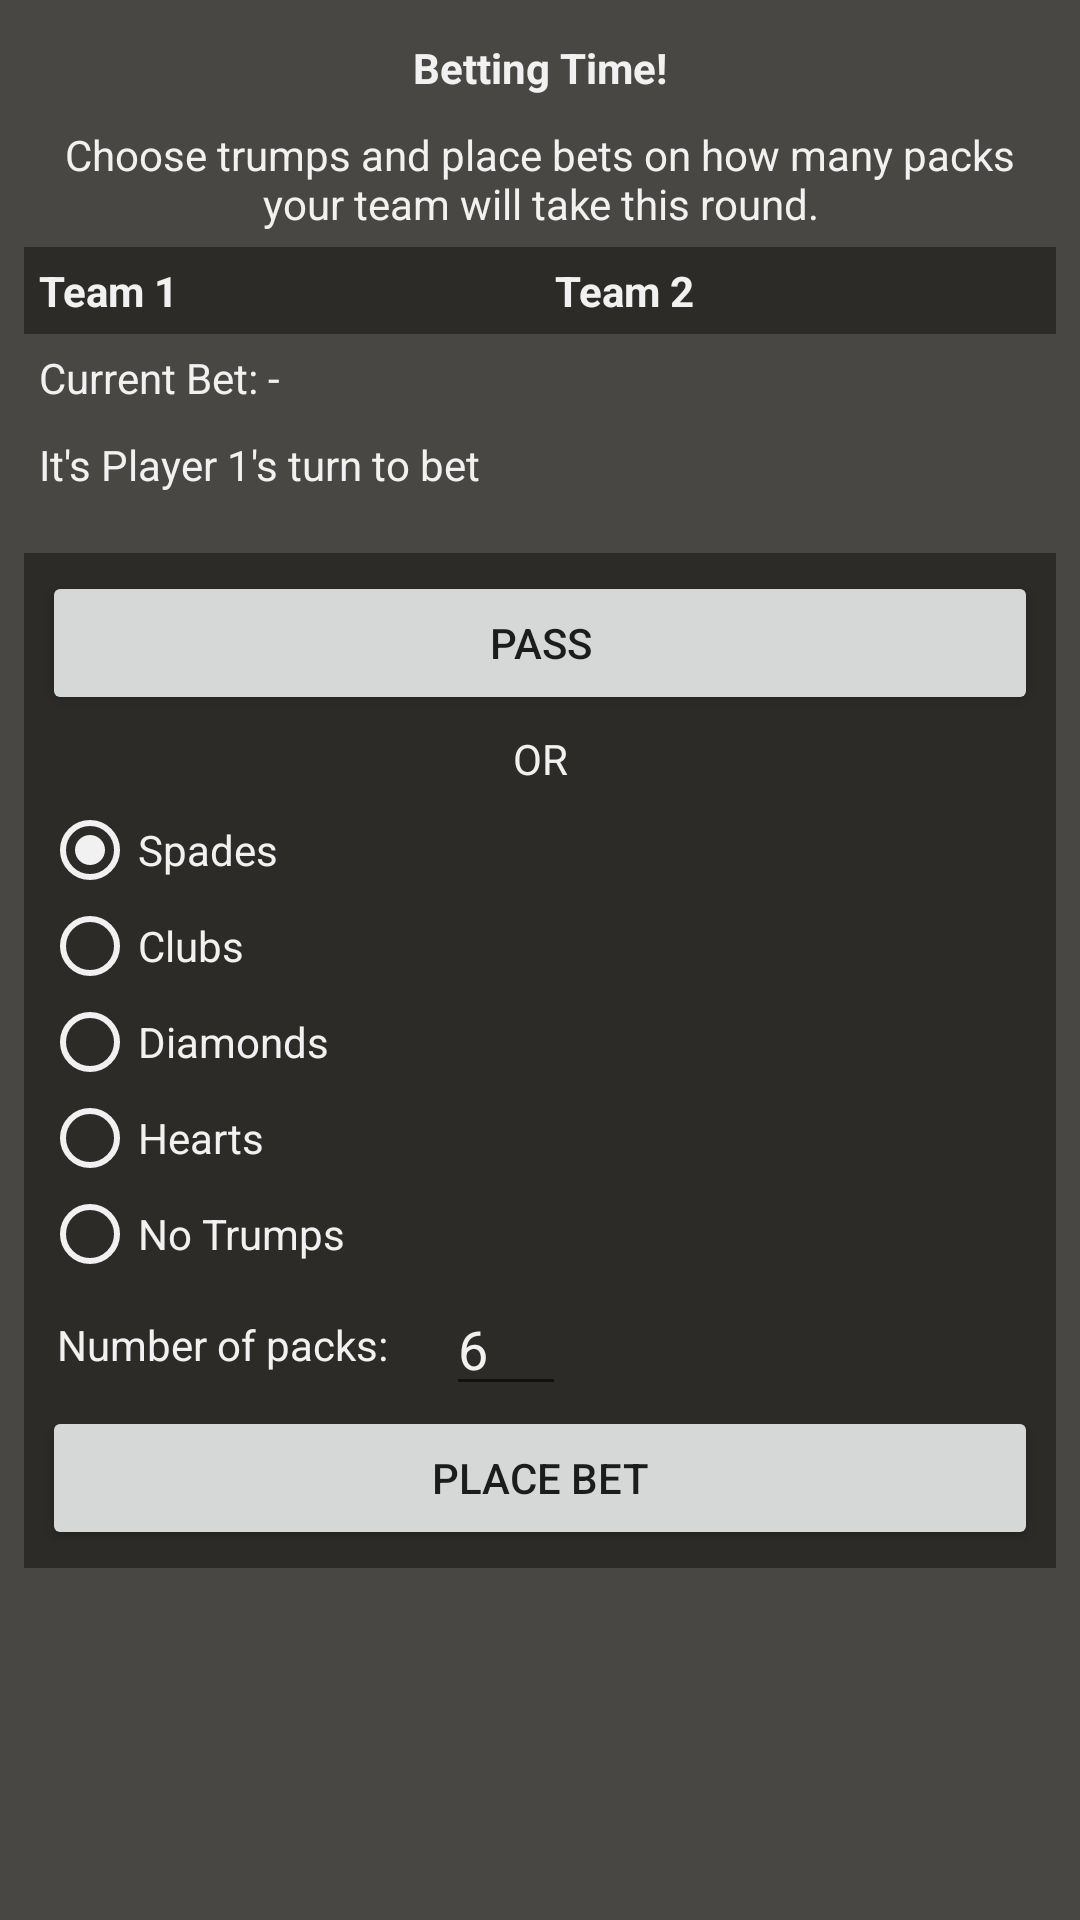

Produce the Android XML layout that renders to this screen, including the resource entries it uses.
<!-- AndroidManifest.xml: application theme AppTheme -->
<!-- res/layout/betting_screen.xml -->
<?xml version="1.0" encoding="utf-8"?>
<LinearLayout xmlns:android="http://schemas.android.com/apk/res/android"
    xmlns:app="http://schemas.android.com/apk/res-auto"
    xmlns:tools="http://schemas.android.com/tools"
    android:orientation="vertical" android:layout_width="match_parent"
    android:layout_height="match_parent"
    android:background="@color/darkGrey">

    <ScrollView
        android:layout_width="match_parent"
        android:layout_height="match_parent">

        <LinearLayout
            android:layout_width="match_parent"
            android:layout_height="wrap_content"
            android:orientation="vertical"
            android:layout_margin="8dp">

            <TextView
                android:id="@+id/txtBettingScreenTitle"
                android:layout_width="wrap_content"
                android:layout_height="wrap_content"
                android:layout_gravity="center_horizontal"
                android:layout_margin="5sp"
                android:layout_weight="1"
                android:text="Betting Time!"
                android:textColor="@color/offWhite"
                android:textStyle="bold" />

            <TextView
                android:id="@+id/txtBettingScreenTitle2"
                android:layout_width="wrap_content"
                android:layout_height="wrap_content"
                android:layout_gravity="center_horizontal"
                android:layout_margin="5sp"
                android:layout_weight="1"
                android:text="Choose trumps and place bets on how many packs your team will take this round."
                android:textAlignment="center"
                android:textColor="@color/offWhite" />

            <TableLayout
                android:layout_width="match_parent"
                android:layout_height="match_parent"
                android:layout_weight="1"
                android:background="@color/black_overlay">

                <TableRow
                    android:layout_width="match_parent"
                    android:layout_height="match_parent">

                    <LinearLayout
                        android:id="@+id/llTeam1Bets"
                        android:layout_width="match_parent"
                        android:layout_height="match_parent"
                        android:layout_weight="1"
                        android:orientation="vertical">

                        <TextView
                            android:id="@+id/txtBettingScreenTitle3"
                            android:layout_width="match_parent"
                            android:layout_height="wrap_content"
                            android:layout_gravity="center_horizontal"
                            android:layout_margin="5sp"
                            android:layout_weight="1"
                            android:text="Team 1"
                            android:textColor="@color/offWhite"
                            android:textStyle="bold" />
                    </LinearLayout>

                    <LinearLayout
                        android:id="@+id/llTeam2Bets"
                        android:layout_width="match_parent"
                        android:layout_height="match_parent"
                        android:layout_weight="1"
                        android:orientation="vertical">

                        <TextView
                            android:id="@+id/txtBettingScreenTitle4"
                            android:layout_width="match_parent"
                            android:layout_height="wrap_content"
                            android:layout_gravity="center_horizontal"
                            android:layout_margin="5sp"
                            android:layout_weight="1"
                            android:text="Team 2"
                            android:textColor="@color/offWhite"
                            android:textStyle="bold" />
                    </LinearLayout>
                </TableRow>

            </TableLayout>

            <TextView
                android:id="@+id/txtCurrentBet"
                android:layout_width="match_parent"
                android:layout_height="wrap_content"
                android:layout_gravity="center_horizontal"
                android:layout_margin="5sp"
                android:layout_weight="1"
                android:text="Current Bet: -"
                android:textColor="@color/offWhite" />

            <TextView
                android:id="@+id/txtBetTurn"
                android:layout_width="match_parent"
                android:layout_height="wrap_content"
                android:layout_gravity="center_horizontal"
                android:layout_margin="5sp"
                android:layout_weight="1"
                android:text="It's Player 1's turn to bet"
                android:textColor="@color/offWhite" />

            <LinearLayout
                android:layout_width="match_parent"
                android:layout_height="match_parent"
                android:layout_marginTop="15dp"
                android:layout_marginBottom="15dp"
                android:layout_weight="1"
                android:background="@color/black_overlay"
                android:orientation="vertical"
                android:padding="6dp">

                <Button
                    android:id="@+id/btnPass"
                    android:layout_width="match_parent"
                    android:layout_height="wrap_content"
                    android:text="PASS" />

                <TextView
                    android:layout_width="match_parent"
                    android:layout_height="wrap_content"
                    android:layout_gravity="center_horizontal"
                    android:layout_margin="5sp"
                    android:layout_weight="1"
                    android:text="OR"
                    android:textAlignment="center"
                    android:textColor="@color/offWhite" />

                <RadioGroup
                    android:id="@+id/rgrpBetSuit"
                    android:layout_width="match_parent"
                    android:layout_height="wrap_content">

                    <RadioButton
                        android:id="@+id/btnSpades"
                        android:layout_width="match_parent"
                        android:layout_height="wrap_content"
                        android:buttonTint="@color/offWhite"
                        android:checked="true"
                        android:text="Spades"
                        android:textColor="@color/offWhite" />

                    <RadioButton
                        android:id="@+id/btnClubs"
                        android:layout_width="match_parent"
                        android:layout_height="wrap_content"
                        android:buttonTint="@color/offWhite"
                        android:text="Clubs"
                        android:textColor="@color/offWhite" />

                    <RadioButton
                        android:id="@+id/btnDiamonds"
                        android:layout_width="match_parent"
                        android:layout_height="wrap_content"
                        android:buttonTint="@color/offWhite"
                        android:text="Diamonds"
                        android:textColor="@color/offWhite" />

                    <RadioButton
                        android:id="@+id/btnHearts"
                        android:layout_width="match_parent"
                        android:layout_height="wrap_content"
                        android:buttonTint="@color/offWhite"
                        android:text="Hearts"
                        android:textColor="@color/offWhite" />

                    <RadioButton
                        android:id="@+id/btnNoTrumps"
                        android:layout_width="match_parent"
                        android:layout_height="wrap_content"
                        android:buttonTint="@color/offWhite"
                        android:text="No Trumps"
                        android:textColor="@color/offWhite" />
                </RadioGroup>

                <androidx.constraintlayout.widget.ConstraintLayout
                    android:layout_width="match_parent"
                    android:layout_height="wrap_content">

                    <TextView
                        android:id="@+id/txtBetTurn2"
                        android:layout_width="wrap_content"
                        android:layout_height="wrap_content"
                        android:layout_gravity="center_horizontal"
                        android:layout_margin="5sp"
                        android:layout_weight="1"
                        android:text="Number of packs: "
                        android:textColor="@color/offWhite"
                        app:layout_constraintBottom_toBottomOf="parent"
                        app:layout_constraintStart_toStartOf="parent"
                        app:layout_constraintTop_toTopOf="parent" />

                    <EditText
                        android:id="@+id/edtBetNrPacks"
                        style="@android:style/Widget.Material.Light.EditText"
                        android:layout_width="40dp"
                        android:layout_height="wrap_content"
                        android:layout_marginStart="16dp"
                        android:ems="10"
                        android:hint="Nr Packs"
                        android:inputType="number"
                        android:text="6"
                        android:textColor="@color/offWhite"
                        app:layout_constraintStart_toEndOf="@+id/txtBetTurn2"
                        app:layout_constraintTop_toTopOf="parent" />

                </androidx.constraintlayout.widget.ConstraintLayout>

                <Button
                    android:id="@+id/btnPlaceBet"
                    android:layout_width="match_parent"
                    android:layout_height="wrap_content"
                    android:layout_weight="1"
                    android:text="Place Bet" />

            </LinearLayout>

        </LinearLayout>
    </ScrollView>
</LinearLayout>
<!-- resources referenced by this layout -->
<resources>
  <color name="black_overlay">#66000000</color>
  <color name="darkGrey">#494743</color>
  <color name="offWhite">#F1F1F1</color>
  <style name="AppTheme" parent="Theme.AppCompat.Light.DarkActionBar">
          
          <item name="colorPrimary">@color/colorPrimary</item>
          <item name="colorPrimaryDark">@color/colorPrimaryDark</item>
          <item name="colorAccent">@color/colorAccent</item>
  
          <item name="colorSurface">@color/offWhite</item>
      </style>
  <color name="colorPrimary">#1a237e</color>
  <color name="colorPrimaryDark">#000051</color>
  <color name="colorAccent">#43a047</color>
</resources>
